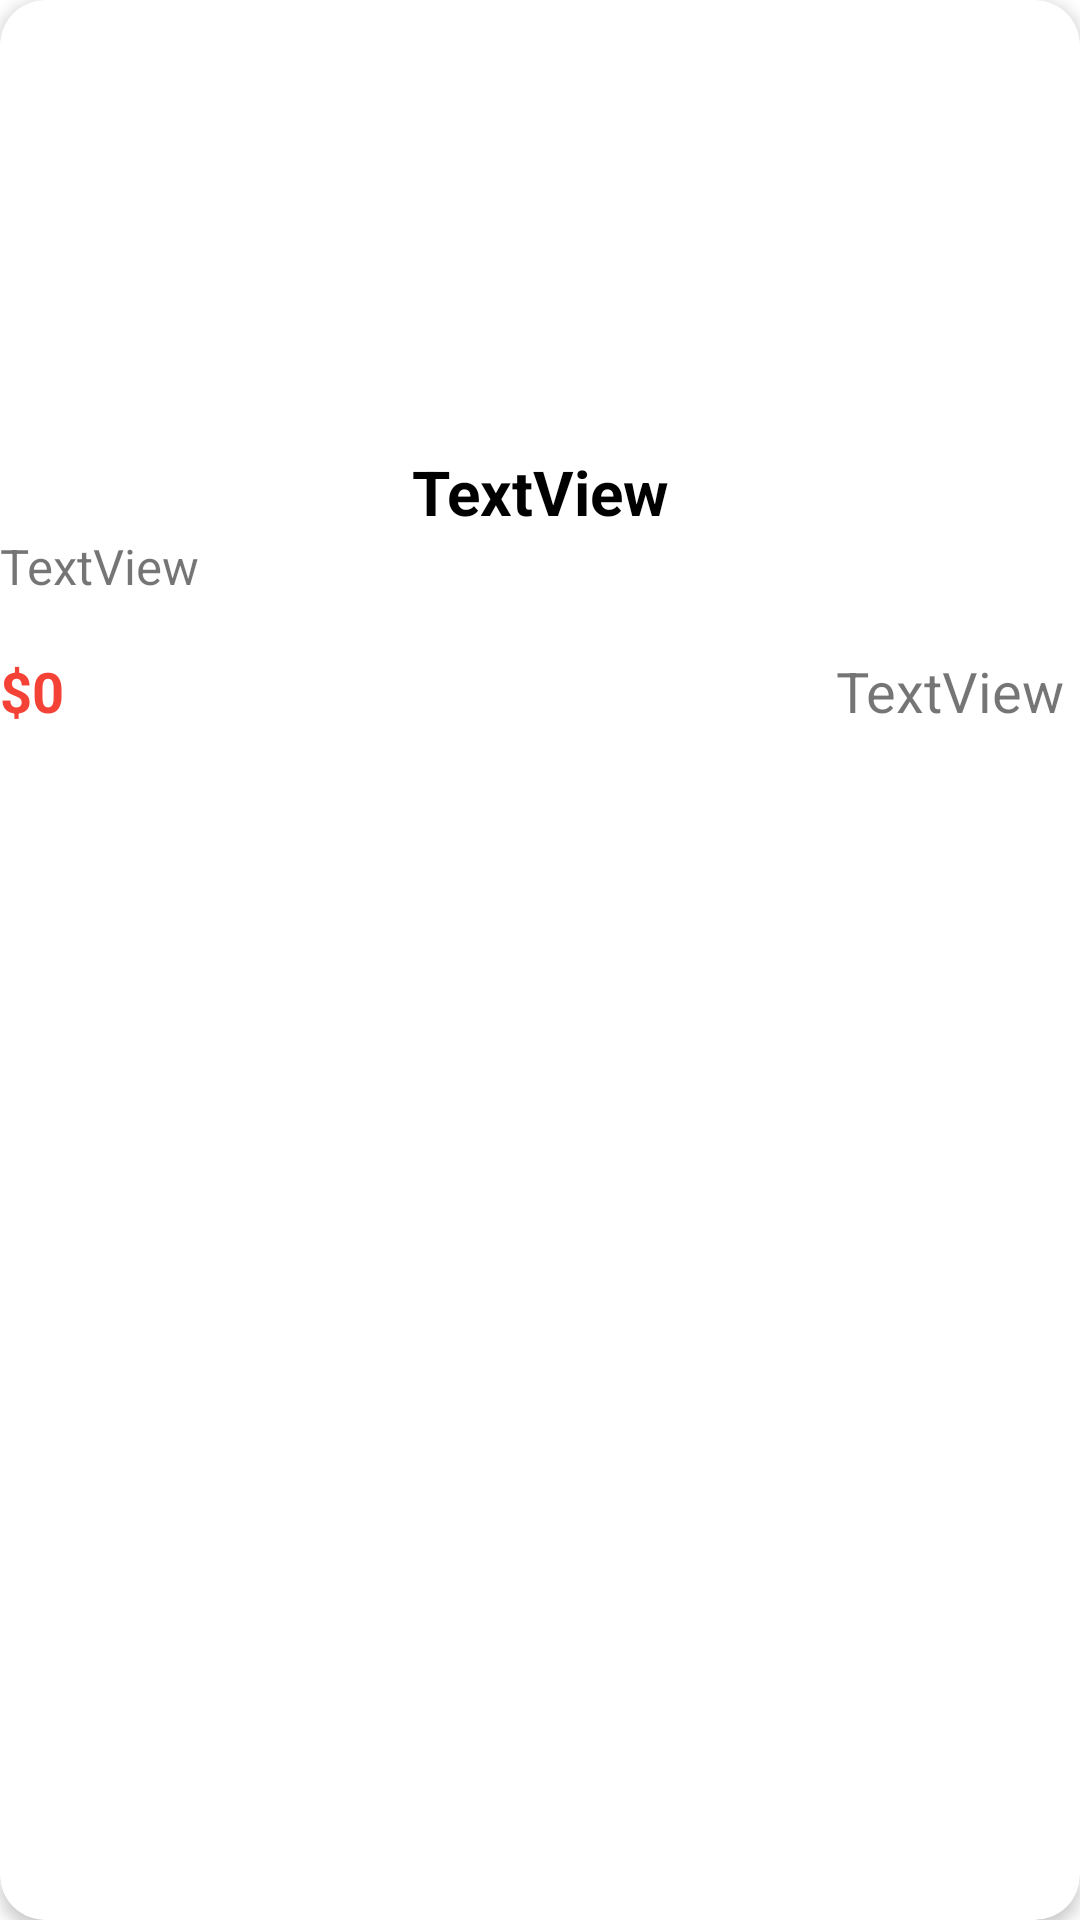

The Android layout XML behind this screen, and the referenced resources:
<!-- AndroidManifest.xml: application theme Theme.QL_Ban_Do_An -->
<!-- res/layout/layout_item_listfood.xml -->
<?xml version="1.0" encoding="utf-8"?>
<androidx.cardview.widget.CardView xmlns:android="http://schemas.android.com/apk/res/android"
    xmlns:app="http://schemas.android.com/apk/res-auto"
    xmlns:tools="http://schemas.android.com/tools"
    android:layout_width="match_parent"
    android:layout_height="wrap_content"
    android:layout_margin="10dp"
    app:cardCornerRadius="15dp"
    app:cardElevation="3dp">

    <androidx.constraintlayout.widget.ConstraintLayout
        android:layout_width="match_parent"
        android:layout_height="match_parent">

        <LinearLayout
            android:layout_width="match_parent"
            android:layout_height="match_parent"
            android:orientation="vertical">

            <ImageView
                android:id="@+id/imgListFood"
                android:layout_width="130dp"
                android:layout_height="130dp"
                android:layout_margin="10dp"
                android:layout_gravity="center"
                tools:srcCompat="@tools:sample/avatars" />

            <TextView
                android:id="@+id/tvTitle"
                android:layout_width="match_parent"
                android:layout_height="wrap_content"
                android:textSize="10pt"
                android:textStyle="bold"
                android:gravity="center"
                android:textColor="@color/black"
                android:text="TextView" />

            <LinearLayout
                android:layout_width="match_parent"
                android:layout_height="40dp"
                android:orientation="horizontal">

                <TextView
                    android:id="@+id/tvTime"
                    android:layout_width="wrap_content"
                    android:layout_height="wrap_content"
                    android:textSize="8pt"
                    android:text="TextView" />

                <ImageView
                    android:id="@+id/imageView2"
                    android:layout_width="wrap_content"
                    android:layout_height="wrap_content"
                    android:layout_marginTop="5dp"
                    android:layout_marginLeft="5dp"
                    app:srcCompat="@drawable/time" />

            </LinearLayout>

            <LinearLayout
                android:layout_width="match_parent"
                android:layout_height="40dp"
                android:orientation="horizontal">

                <TextView
                    android:id="@+id/tvPrice"
                    android:layout_width="wrap_content"
                    android:layout_height="wrap_content"
                    android:layout_weight="1"
                    android:textStyle="bold"
                    android:textSize="9pt"
                    android:textColor="#F44336"
                    android:text="$0" />

                <TextView
                    android:id="@+id/tvRate"
                    android:layout_width="wrap_content"
                    android:layout_height="wrap_content"
                    android:textSize="9pt"
                    android:text="TextView" />

                <ImageView
                    android:id="@+id/imageView3"
                    android:layout_width="wrap_content"
                    android:layout_height="wrap_content"
                    android:layout_marginTop="6dp"
                    android:layout_marginLeft="5dp"
                    app:srcCompat="@drawable/star" />
            </LinearLayout>

        </LinearLayout>
    </androidx.constraintlayout.widget.ConstraintLayout>

</androidx.cardview.widget.CardView>
<!-- resources referenced by this layout -->
<resources>
  <color name="black">#FF000000</color>
  <style name="Theme.QL_Ban_Do_An" parent="Theme.MaterialComponents.DayNight.DarkActionBar">
          
          <item name="colorPrimary">@color/purple_500</item>
          <item name="colorPrimaryVariant">@color/purple_700</item>
          <item name="colorOnPrimary">@color/white</item>
          
          <item name="colorSecondary">@color/teal_200</item>
          <item name="colorSecondaryVariant">@color/teal_700</item>
          <item name="colorOnSecondary">@color/black</item>
          
          <item name="android:statusBarColor">?attr/colorPrimaryVariant</item>
          
      </style>
  <color name="purple_500">#FF6200EE</color>
  <color name="purple_700">#FF3700B3</color>
  <color name="white">#FFFFFFFF</color>
  <color name="teal_200">#FF03DAC5</color>
  <color name="teal_700">#FF018786</color>
</resources>
